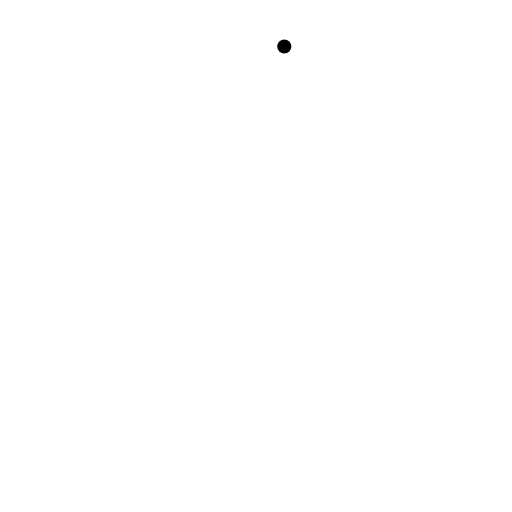
t = 0.00 s
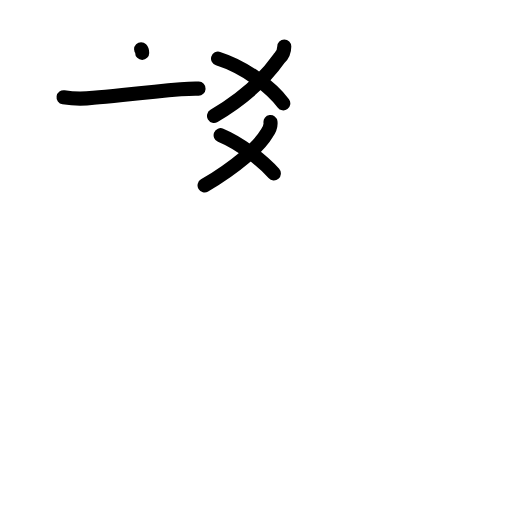
t = 5.08 s
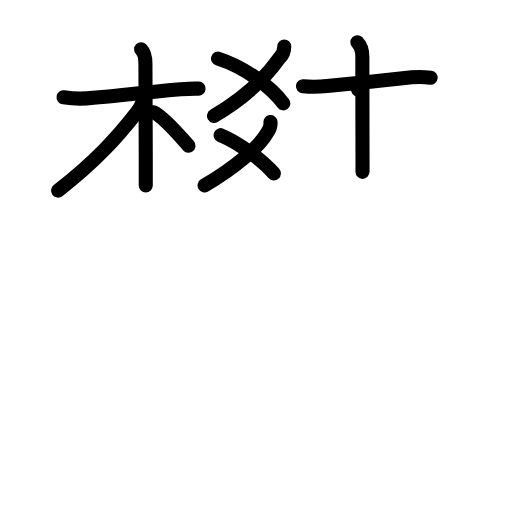
t = 10.13 s
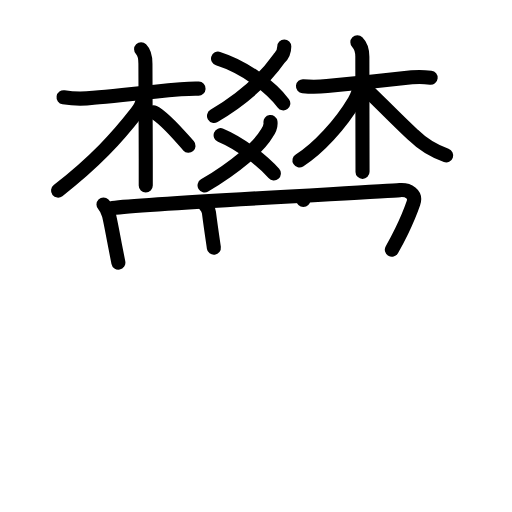
t = 15.00 s
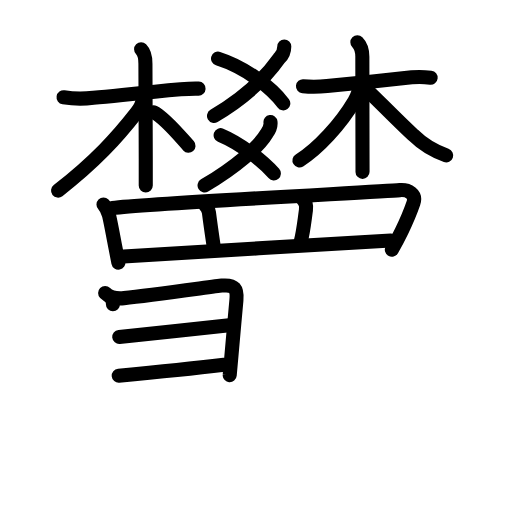
t = 20.13 s
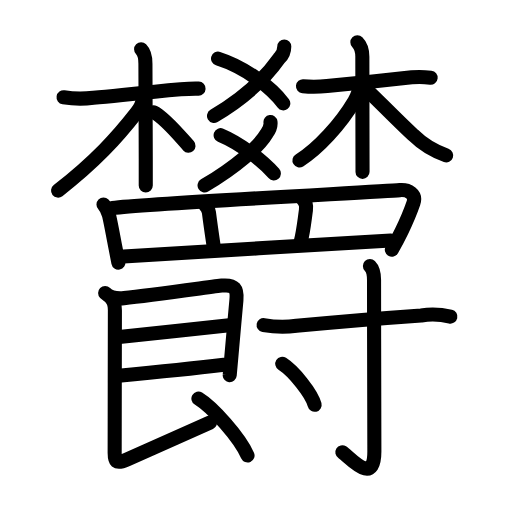
t = 25.00 s

The animated SVG that drew these frames (rendered in a browser with its animation timeline set to each time). Animation: 80 SMIL elements (animate=80); one cycle of 25.00 s.

<?xml version="1.0" encoding="UTF-8"?>
<!--
AniKanjiVG is licensed by CC-BY-SA Paul C. Sommerhoff (https://bitbucket.org/sommerhoff/anikanjivg).
AniKanjiVG uses KanjiVG which is licensed by CC-BY-SA Ulrich Apel (http://kanjivg.tagaini.net).
See also http://creativecommons.org/licenses/by-sa/3.0/
-->
<svg xmlns:kvg='http://kanjivg.tagaini.net' xmlns='http://www.w3.org/2000/svg' width='109' height='109' viewBox='0 0 109 109' style='fill:none;stroke:#000000;stroke-width:3;stroke-linecap:round;stroke-linejoin:round;' id="kvg:kanji_06b1d"><g id="kvg:06b1d" kvg:element="欝"><g id="kvg:06b1d-g1" kvg:position="top"><g id="kvg:06b1d-g2" kvg:element="爻"><g id="kvg:06b1d-g3" kvg:element="乂" kvg:position="top"><g id="kvg:06b1d-g4" kvg:element="丿"><path id="kvg:06b1d-s1" kvg:type="㇒" d="M60.52,9.89c0,0.91-0.33,1.84-1.07,2.52c-2.4,3.42-6.51,7.89-13.89,12.26"><animate attributeName="d" begin="0.0s" dur="0.5s" from="M60.52,9.89C60.52,9.89,60.52,9.89,60.52,9.89" to="M60.52,9.89c0,0.91-0.33,1.84-1.07,2.52" />
<animate attributeName="d" begin="0.5s" dur="0.5s" from="M60.52,9.89c0,0.91-0.33,1.84-1.07,2.52c0,0,0,0,0,0,0" to="M60.52,9.89c0,0.91-0.33,1.84-1.07,2.52c-2.4,3.42-6.51,7.89-13.89,12.26" />
</path>
</g>
<path id="kvg:06b1d-s2" kvg:type="㇏" d="M46.42,12.48C52,14.25,57.75,18.5,60.31,22"><animate attributeName="d" begin="1.0s" dur="1.0s" from="M46.42,12.48C46.42,12.48,46.42,12.48,46.42,12.48" to="M46.42,12.48C52,14.25,57.75,18.5,60.31,22" />
<animate attributeName="d" begin="0s" dur="1.0s" from="M-100,-100" to="M-100,-100" />
</path>
</g>
<g id="kvg:06b1d-g5" kvg:element="乂" kvg:position="bottom"><g id="kvg:06b1d-g6" kvg:element="丿"><path id="kvg:06b1d-s3" kvg:type="㇒" d="M57.58,25.97c0.11,0.82-0.33,1.82-0.82,2.48c-1.7,2.86-6.48,7.02-13.21,11.02"><animate attributeName="d" begin="2.0s" dur="0.5s" from="M57.58,25.97C57.58,25.97,57.58,25.97,57.58,25.97" to="M57.58,25.97c0.11,0.82-0.33,1.82-0.82,2.48" />
<animate attributeName="d" begin="2.5s" dur="0.5s" from="M57.58,25.97c0.11,0.82-0.33,1.82-0.82,2.48c0,0,0,0,0,0,0" to="M57.58,25.97c0.11,0.82-0.33,1.82-0.82,2.48c-1.7,2.86-6.48,7.02-13.21,11.02" />
<animate attributeName="d" begin="0s" dur="2.0s" from="M-100,-100" to="M-100,-100" />
</path>
</g>
<path id="kvg:06b1d-s4" kvg:type="㇏" d="M46.97,28.78c4.12,1.71,9.03,5.5,11.33,8.14"><animate attributeName="d" begin="3.0s" dur="1.0s" from="M46.97,28.78C46.97,28.78,46.97,28.78,46.97,28.78" to="M46.97,28.78c4.12,1.71,9.03,5.5,11.33,8.14" />
<animate attributeName="d" begin="0s" dur="3.0s" from="M-100,-100" to="M-100,-100" />
</path>
</g>
</g>
<g id="kvg:06b1d-g7" kvg:element="木" kvg:radical="general"><path id="kvg:06b1d-s5" kvg:type="㇐" d="M13.53,20.72c2.13,0.34,4.24,0.37,6.35,0.1c6.22-0.6,11.21-1.15,18.58-1.8c1.27-0.11,2.53-0.2,3.81-0.15"><animate attributeName="d" begin="4.0s" dur="0.3333333333333333s" from="M13.53,20.72C13.53,20.72,13.53,20.72,13.53,20.72" to="M13.53,20.72c2.13,0.34,4.24,0.37,6.35,0.1" />
<animate attributeName="d" begin="4.333333333333333s" dur="0.3333333333333333s" from="M13.53,20.72c2.13,0.34,4.24,0.37,6.35,0.1c0,0,0,0,0,0,0" to="M13.53,20.72c2.13,0.34,4.24,0.37,6.35,0.1c6.22-0.6,11.21-1.15,18.58-1.8" />
<animate attributeName="d" begin="4.666666666666667s" dur="0.3333333333333333s" from="M13.53,20.72c2.13,0.34,4.24,0.37,6.35,0.1c6.22-0.6,11.21-1.15,18.58-1.8c0,0,0,0,0,0,0" to="M13.53,20.72c2.13,0.34,4.24,0.37,6.35,0.1c6.22-0.6,11.21-1.15,18.58-1.8c1.27-0.11,2.53-0.2,3.81-0.15" />
<animate attributeName="d" begin="0s" dur="4.0s" from="M-100,-100" to="M-100,-100" />
</path>
<path id="kvg:06b1d-s6" kvg:type="㇑" d="M30.04,10.5c0.73,0.73,0.92,1.65,0.92,3.05c0,0.46,0.05,12.99,0.07,20.37c0,1.33,0,4.9,0,5.58"><animate attributeName="d" begin="5.0s" dur="0.3333333333333333s" from="M30.04,10.5C30.04,10.5,30.04,10.5,30.04,10.5" to="M30.04,10.5c0.73,0.73,0.92,1.65,0.92,3.05" />
<animate attributeName="d" begin="5.333333333333333s" dur="0.3333333333333333s" from="M30.04,10.5c0.73,0.73,0.92,1.65,0.92,3.05c0,0,0,0,0,0,0" to="M30.04,10.5c0.73,0.73,0.92,1.65,0.92,3.05c0,0.46,0.05,12.99,0.07,20.37" />
<animate attributeName="d" begin="5.666666666666667s" dur="0.3333333333333333s" from="M30.04,10.5c0.73,0.73,0.92,1.65,0.92,3.05c0,0.46,0.05,12.99,0.07,20.37c0,0,0,0,0,0,0" to="M30.04,10.5c0.73,0.73,0.92,1.65,0.92,3.05c0,0.46,0.05,12.99,0.07,20.37c0,1.33,0,4.9,0,5.58" />
<animate attributeName="d" begin="0s" dur="5.0s" from="M-100,-100" to="M-100,-100" />
</path>
<path id="kvg:06b1d-s7" kvg:type="㇒" d="M30.44,21.03c-0.12,1.05-0.7,2.1-1.33,2.9c-4.2,5.39-8.84,10.49-16.75,16.65"><animate attributeName="d" begin="6.0s" dur="0.5s" from="M30.44,21.03C30.44,21.03,30.44,21.03,30.44,21.03" to="M30.44,21.03c-0.12,1.05-0.7,2.1-1.33,2.9" />
<animate attributeName="d" begin="6.5s" dur="0.5s" from="M30.44,21.03c-0.12,1.05-0.7,2.1-1.33,2.9c0,0,0,0,0,0,0" to="M30.44,21.03c-0.12,1.05-0.7,2.1-1.33,2.9c-4.2,5.39-8.84,10.49-16.75,16.65" />
<animate attributeName="d" begin="0s" dur="6.0s" from="M-100,-100" to="M-100,-100" />
</path>
<path id="kvg:06b1d-s8" kvg:type="㇏" d="M32.72,23.9c2.3,1.12,5.47,4.96,7.41,7.14"><animate attributeName="d" begin="7.0s" dur="1.0s" from="M32.72,23.9C32.72,23.9,32.72,23.9,32.72,23.9" to="M32.72,23.9c2.3,1.12,5.47,4.96,7.41,7.14" />
<animate attributeName="d" begin="0s" dur="7.0s" from="M-100,-100" to="M-100,-100" />
</path>
</g>
<g id="kvg:06b1d-g8" kvg:element="木" kvg:radical="general"><path id="kvg:06b1d-s9" kvg:type="㇐" d="M64.5,18.35c1.71,0.16,3.42,0.14,5.12-0.05c4.91-0.46,12.99-1.29,18.05-1.83c1.58-0.17,3.07-0.05,4.01,0.06"><animate attributeName="d" begin="8.0s" dur="0.3333333333333333s" from="M64.5,18.35C64.5,18.35,64.5,18.35,64.5,18.35" to="M64.5,18.35c1.71,0.16,3.42,0.14,5.12-0.05" />
<animate attributeName="d" begin="8.333333333333334s" dur="0.3333333333333333s" from="M64.5,18.35c1.71,0.16,3.42,0.14,5.12-0.05c0,0,0,0,0,0,0" to="M64.5,18.35c1.71,0.16,3.42,0.14,5.12-0.05c4.91-0.46,12.99-1.29,18.05-1.83" />
<animate attributeName="d" begin="8.666666666666666s" dur="0.3333333333333333s" from="M64.5,18.35c1.71,0.16,3.42,0.14,5.12-0.05c4.91-0.46,12.99-1.29,18.05-1.83c0,0,0,0,0,0,0" to="M64.5,18.35c1.71,0.16,3.42,0.14,5.12-0.05c4.91-0.46,12.99-1.29,18.05-1.83c1.58-0.17,3.07-0.05,4.01,0.06" />
<animate attributeName="d" begin="0s" dur="8.0s" from="M-100,-100" to="M-100,-100" />
</path>
<path id="kvg:06b1d-s10" kvg:type="㇑" d="M76.08,9c0.8,0.8,1.06,1.94,1.06,3.1c0,3.88,0.02,13.4,0.03,19.66c0,2.46,0.01,3.91,0.01,4.83"><animate attributeName="d" begin="9.0s" dur="0.3333333333333333s" from="M76.08,9C76.08,9,76.08,9,76.08,9" to="M76.08,9c0.8,0.8,1.06,1.94,1.06,3.1" />
<animate attributeName="d" begin="9.333333333333334s" dur="0.3333333333333333s" from="M76.08,9c0.8,0.8,1.06,1.94,1.06,3.1c0,0,0,0,0,0,0" to="M76.08,9c0.8,0.8,1.06,1.94,1.06,3.1c0,3.88,0.02,13.4,0.03,19.66" />
<animate attributeName="d" begin="9.666666666666666s" dur="0.3333333333333333s" from="M76.08,9c0.8,0.8,1.06,1.94,1.06,3.1c0,3.88,0.02,13.4,0.03,19.66c0,0,0,0,0,0,0" to="M76.08,9c0.8,0.8,1.06,1.94,1.06,3.1c0,3.88,0.02,13.4,0.03,19.66c0,2.46,0.01,3.91,0.01,4.83" />
<animate attributeName="d" begin="0s" dur="9.0s" from="M-100,-100" to="M-100,-100" />
</path>
<path id="kvg:06b1d-s11" kvg:type="㇒" d="M76.5,18.28c0,1.22-0.43,2.17-1.05,3.22c-2.88,4.89-7.76,10.22-11.7,12.65"><animate attributeName="d" begin="10.0s" dur="0.5s" from="M76.5,18.28C76.5,18.28,76.5,18.28,76.5,18.28" to="M76.5,18.28c0,1.22-0.43,2.17-1.05,3.22" />
<animate attributeName="d" begin="10.5s" dur="0.5s" from="M76.5,18.28c0,1.22-0.43,2.17-1.05,3.22c0,0,0,0,0,0,0" to="M76.5,18.28c0,1.22-0.43,2.17-1.05,3.22c-2.88,4.89-7.76,10.22-11.7,12.65" />
<animate attributeName="d" begin="0s" dur="10.0s" from="M-100,-100" to="M-100,-100" />
</path>
<path id="kvg:06b1d-s12" kvg:type="㇏" d="M78.21,19.25c1.66,1.47,5.85,5.86,9.78,9.51c1.97,1.94,4.31,3.38,7,4.33"><animate attributeName="d" begin="11.0s" dur="0.5s" from="M78.21,19.25C78.21,19.25,78.21,19.25,78.21,19.25" to="M78.21,19.25c1.66,1.47,5.85,5.86,9.78,9.51" />
<animate attributeName="d" begin="11.5s" dur="0.5s" from="M78.21,19.25c1.66,1.47,5.85,5.86,9.78,9.51c0,0,0,0,0,0,0" to="M78.21,19.25c1.66,1.47,5.85,5.86,9.78,9.51c1.97,1.94,4.31,3.38,7,4.33" />
<animate attributeName="d" begin="0s" dur="11.0s" from="M-100,-100" to="M-100,-100" />
</path>
</g>
</g>
<g id="kvg:06b1d-g9" kvg:position="bottom"><g id="kvg:06b1d-g10" kvg:element="罒" kvg:variant="true" kvg:original="网" kvg:position="top"><path id="kvg:06b1d-s13" kvg:type="㇑" d="M22.03,43.52c0.63,0.63,0.93,1.49,1.14,2.19c0.27,0.91,0.83,3.99,1.39,6.94c0.22,1.15,0.44,2.27,0.64,3.25"><animate attributeName="d" begin="12.0s" dur="0.3333333333333333s" from="M22.03,43.52C22.03,43.52,22.03,43.52,22.03,43.52" to="M22.03,43.52c0.63,0.63,0.93,1.49,1.14,2.19" />
<animate attributeName="d" begin="12.333333333333334s" dur="0.3333333333333333s" from="M22.03,43.52c0.63,0.63,0.93,1.49,1.14,2.19c0,0,0,0,0,0,0" to="M22.03,43.52c0.63,0.63,0.93,1.49,1.14,2.19c0.27,0.91,0.83,3.99,1.39,6.94" />
<animate attributeName="d" begin="12.666666666666666s" dur="0.3333333333333333s" from="M22.03,43.52c0.63,0.63,0.93,1.49,1.14,2.19c0.27,0.91,0.83,3.99,1.39,6.94c0,0,0,0,0,0,0" to="M22.03,43.52c0.63,0.63,0.93,1.49,1.14,2.19c0.27,0.91,0.83,3.99,1.39,6.94c0.22,1.15,0.44,2.27,0.64,3.25" />
<animate attributeName="d" begin="0s" dur="12.0s" from="M-100,-100" to="M-100,-100" />
</path>
<path id="kvg:06b1d-s14" kvg:type="㇕a" d="M23.96,44.29c7.71-0.99,57.06-3.46,61.16-3.81c1.81-0.15,3.54,0.85,2.9,2.74c-0.59,1.72-1.45,3.8-2.51,5.98c-0.63,1.3-1.33,2.63-2.09,3.95"><animate attributeName="d" begin="13.0s" dur="0.25s" from="M23.96,44.29C23.96,44.29,23.96,44.29,23.96,44.29" to="M23.96,44.29c7.71-0.99,57.06-3.46,61.16-3.81" />
<animate attributeName="d" begin="13.25s" dur="0.25s" from="M23.96,44.29c7.71-0.99,57.06-3.46,61.16-3.81c0,0,0,0,0,0,0" to="M23.96,44.29c7.71-0.99,57.06-3.46,61.16-3.81c1.81-0.15,3.54,0.85,2.9,2.74" />
<animate attributeName="d" begin="13.5s" dur="0.25s" from="M23.96,44.29c7.71-0.99,57.06-3.46,61.16-3.81c1.81-0.15,3.54,0.85,2.9,2.74c0,0,0,0,0,0,0" to="M23.96,44.29c7.71-0.99,57.06-3.46,61.16-3.81c1.81-0.15,3.54,0.85,2.9,2.74c-0.59,1.72-1.45,3.8-2.51,5.98" />
<animate attributeName="d" begin="13.75s" dur="0.25s" from="M23.96,44.29c7.71-0.99,57.06-3.46,61.16-3.81c1.81-0.15,3.54,0.85,2.9,2.74c-0.59,1.72-1.45,3.8-2.51,5.98c0,0,0,0,0,0,0" to="M23.96,44.29c7.71-0.99,57.06-3.46,61.16-3.81c1.81-0.15,3.54,0.85,2.9,2.74c-0.59,1.72-1.45,3.8-2.51,5.98c-0.63,1.3-1.33,2.63-2.09,3.95" />
<animate attributeName="d" begin="0s" dur="13.0s" from="M-100,-100" to="M-100,-100" />
</path>
<path id="kvg:06b1d-s15" kvg:type="㇑a" d="M43.65,43.62c0.46,0.46,0.74,0.96,0.83,1.63c0.47,3.69,0.86,6.11,1.05,7.49"><animate attributeName="d" begin="14.0s" dur="0.5s" from="M43.65,43.62C43.65,43.62,43.65,43.62,43.65,43.62" to="M43.65,43.62c0.46,0.46,0.74,0.96,0.83,1.63" />
<animate attributeName="d" begin="14.5s" dur="0.5s" from="M43.65,43.62c0.46,0.46,0.74,0.96,0.83,1.63c0,0,0,0,0,0,0" to="M43.65,43.62c0.46,0.46,0.74,0.96,0.83,1.63c0.47,3.69,0.86,6.11,1.05,7.49" />
<animate attributeName="d" begin="0s" dur="14.0s" from="M-100,-100" to="M-100,-100" />
</path>
<path id="kvg:06b1d-s16" kvg:type="㇑a" d="M64.58,42.56c0.59,0.59,0.65,1.46,0.55,2.18c-0.41,2.97-0.57,4.71-1.13,6.8"><animate attributeName="d" begin="15.0s" dur="0.5s" from="M64.58,42.56C64.58,42.56,64.58,42.56,64.58,42.56" to="M64.58,42.56c0.59,0.59,0.65,1.46,0.55,2.18" />
<animate attributeName="d" begin="15.5s" dur="0.5s" from="M64.58,42.56c0.59,0.59,0.65,1.46,0.55,2.18c0,0,0,0,0,0,0" to="M64.58,42.56c0.59,0.59,0.65,1.46,0.55,2.18c-0.41,2.97-0.57,4.71-1.13,6.8" />
<animate attributeName="d" begin="0s" dur="15.0s" from="M-100,-100" to="M-100,-100" />
</path>
<path id="kvg:06b1d-s17" kvg:type="㇐a" d="M26.29,54.6c4.81-0.4,49.48-2.9,56.93-3.4"><animate attributeName="d" begin="16.0s" dur="1.0s" from="M26.29,54.6C26.29,54.6,26.29,54.6,26.29,54.6" to="M26.29,54.6c4.81-0.4,49.48-2.9,56.93-3.4" />
<animate attributeName="d" begin="0s" dur="16.0s" from="M-100,-100" to="M-100,-100" />
</path>
</g>
<g id="kvg:06b1d-g11" kvg:position="bottom"><g id="kvg:06b1d-g12" kvg:element="艮" kvg:variant="true" kvg:position="left"><path id="kvg:06b1d-s18" kvg:type="㇕" d="M22.38,62.38c1,1,2.39,1.25,4.01,1.09c6.01-0.59,19.57-2.56,20.82-2.67c2.81-0.25,3.33,0.75,3.12,3.08c-0.33,3.6-0.72,8.04-1.01,11.32c-0.25,2.83-0.42,4.8-0.42,4.65"><animate attributeName="d" begin="17.0s" dur="0.2s" from="M22.38,62.38C22.38,62.38,22.38,62.38,22.38,62.38" to="M22.38,62.38c1,1,2.39,1.25,4.01,1.09" />
<animate attributeName="d" begin="17.2s" dur="0.2s" from="M22.38,62.38c1,1,2.39,1.25,4.01,1.09c0,0,0,0,0,0,0" to="M22.38,62.38c1,1,2.39,1.25,4.01,1.09c6.01-0.59,19.57-2.56,20.82-2.67" />
<animate attributeName="d" begin="17.4s" dur="0.2s" from="M22.38,62.38c1,1,2.39,1.25,4.01,1.09c6.01-0.59,19.57-2.56,20.82-2.67c0,0,0,0,0,0,0" to="M22.38,62.38c1,1,2.39,1.25,4.01,1.09c6.01-0.59,19.57-2.56,20.82-2.67c2.81-0.25,3.33,0.75,3.12,3.08" />
<animate attributeName="d" begin="17.6s" dur="0.2s" from="M22.38,62.38c1,1,2.39,1.25,4.01,1.09c6.01-0.59,19.57-2.56,20.82-2.67c2.81-0.25,3.33,0.75,3.12,3.08c0,0,0,0,0,0,0" to="M22.38,62.38c1,1,2.39,1.25,4.01,1.09c6.01-0.59,19.57-2.56,20.82-2.67c2.81-0.25,3.33,0.75,3.12,3.08c-0.33,3.6-0.72,8.04-1.01,11.32" />
<animate attributeName="d" begin="17.8s" dur="0.2s" from="M22.38,62.38c1,1,2.39,1.25,4.01,1.09c6.01-0.59,19.57-2.56,20.82-2.67c2.81-0.25,3.33,0.75,3.12,3.08c-0.33,3.6-0.72,8.04-1.01,11.32c0,0,0,0,0,0,0" to="M22.38,62.38c1,1,2.39,1.25,4.01,1.09c6.01-0.59,19.57-2.56,20.82-2.67c2.81-0.25,3.33,0.75,3.12,3.08c-0.33,3.6-0.72,8.04-1.01,11.32c-0.25,2.83-0.42,4.8-0.42,4.65" />
<animate attributeName="d" begin="0s" dur="17.0s" from="M-100,-100" to="M-100,-100" />
</path>
<path id="kvg:06b1d-s19" kvg:type="㇐" d="M25.38,71.72c5.94-0.66,17.69-1.81,23.42-2.46"><animate attributeName="d" begin="18.0s" dur="1.0s" from="M25.38,71.72C25.38,71.72,25.38,71.72,25.38,71.72" to="M25.38,71.72c5.94-0.66,17.69-1.81,23.42-2.46" />
<animate attributeName="d" begin="0s" dur="18.0s" from="M-100,-100" to="M-100,-100" />
</path>
<path id="kvg:06b1d-s20" kvg:type="㇐" d="M25.27,79.98c6.55-0.6,15.86-1.52,22.38-2.31"><animate attributeName="d" begin="19.0s" dur="1.0s" from="M25.27,79.98C25.27,79.98,25.27,79.98,25.27,79.98" to="M25.27,79.98c6.55-0.6,15.86-1.52,22.38-2.31" />
<animate attributeName="d" begin="0s" dur="19.0s" from="M-100,-100" to="M-100,-100" />
</path>
<path id="kvg:06b1d-s21" kvg:type="㇙" d="M23.62,63.47c0.72,0.72,0.84,1.73,0.84,2.58c0,0.74-0.05,26.67-0.05,30.38c0,1.62,0.12,2.52,2.63,1.39c4.13-1.86,12.24-5.45,17.69-7.88"><animate attributeName="d" begin="20.0s" dur="0.25s" from="M23.62,63.47C23.62,63.47,23.62,63.47,23.62,63.47" to="M23.62,63.47c0.72,0.72,0.84,1.73,0.84,2.58" />
<animate attributeName="d" begin="20.25s" dur="0.25s" from="M23.62,63.47c0.72,0.72,0.84,1.73,0.84,2.58c0,0,0,0,0,0,0" to="M23.62,63.47c0.72,0.72,0.84,1.73,0.84,2.58c0,0.74-0.05,26.67-0.05,30.38" />
<animate attributeName="d" begin="20.5s" dur="0.25s" from="M23.62,63.47c0.72,0.72,0.84,1.73,0.84,2.58c0,0.74-0.05,26.67-0.05,30.38c0,0,0,0,0,0,0" to="M23.62,63.47c0.72,0.72,0.84,1.73,0.84,2.58c0,0.74-0.05,26.67-0.05,30.38c0,1.62,0.12,2.52,2.63,1.39" />
<animate attributeName="d" begin="20.75s" dur="0.25s" from="M23.62,63.47c0.72,0.72,0.84,1.73,0.84,2.58c0,0.74-0.05,26.67-0.05,30.38c0,1.62,0.12,2.52,2.63,1.39c0,0,0,0,0,0,0" to="M23.62,63.47c0.72,0.72,0.84,1.73,0.84,2.58c0,0.74-0.05,26.67-0.05,30.38c0,1.62,0.12,2.52,2.63,1.39c4.13-1.86,12.24-5.45,17.69-7.88" />
<animate attributeName="d" begin="0s" dur="20.0s" from="M-100,-100" to="M-100,-100" />
</path>
<path id="kvg:06b1d-s22" kvg:type="㇔" d="M42.24,84.85c3.01,1.84,8.74,8.24,10.46,12.12"><animate attributeName="d" begin="21.0s" dur="1.0s" from="M42.24,84.85C42.24,84.85,42.24,84.85,42.24,84.85" to="M42.24,84.85c3.01,1.84,8.74,8.24,10.46,12.12" />
<animate attributeName="d" begin="0s" dur="21.0s" from="M-100,-100" to="M-100,-100" />
</path>
</g>
<g id="kvg:06b1d-g13" kvg:element="寸" kvg:position="right"><path id="kvg:06b1d-s23" kvg:type="㇐" d="M56.12,69.21c2.34,0.42,4.67,0.47,7,0.16c8.61-0.86,19.27-1.71,26.56-2.22c2.08-0.32,4.14-0.23,6.2,0.25"><animate attributeName="d" begin="22.0s" dur="0.3333333333333333s" from="M56.12,69.21C56.12,69.21,56.12,69.21,56.12,69.21" to="M56.12,69.21c2.34,0.42,4.67,0.47,7,0.16" />
<animate attributeName="d" begin="22.333333333333332s" dur="0.3333333333333333s" from="M56.12,69.21c2.34,0.42,4.67,0.47,7,0.16c0,0,0,0,0,0,0" to="M56.12,69.21c2.34,0.42,4.67,0.47,7,0.16c8.61-0.86,19.27-1.71,26.56-2.22" />
<animate attributeName="d" begin="22.666666666666668s" dur="0.3333333333333333s" from="M56.12,69.21c2.34,0.42,4.67,0.47,7,0.16c8.61-0.86,19.27-1.71,26.56-2.22c0,0,0,0,0,0,0" to="M56.12,69.21c2.34,0.42,4.67,0.47,7,0.16c8.61-0.86,19.27-1.71,26.56-2.22c2.08-0.32,4.14-0.23,6.2,0.25" />
<animate attributeName="d" begin="0s" dur="22.0s" from="M-100,-100" to="M-100,-100" />
</path>
<path id="kvg:06b1d-s24" kvg:type="㇚" d="M78.75,56.64c0.6,0.6,0.88,1.61,0.88,2.98c0,12.84,0.07,31.36,0.07,36.5c0,7.58-5.28,1.12-6.82,0.16"><animate attributeName="d" begin="23.0s" dur="0.3333333333333333s" from="M78.75,56.64C78.75,56.64,78.75,56.64,78.75,56.64" to="M78.75,56.64c0.6,0.6,0.88,1.61,0.88,2.98" />
<animate attributeName="d" begin="23.333333333333332s" dur="0.3333333333333333s" from="M78.75,56.64c0.6,0.6,0.88,1.61,0.88,2.98c0,0,0,0,0,0,0" to="M78.75,56.64c0.6,0.6,0.88,1.61,0.88,2.98c0,12.84,0.07,31.36,0.07,36.5" />
<animate attributeName="d" begin="23.666666666666668s" dur="0.3333333333333333s" from="M78.75,56.64c0.6,0.6,0.88,1.61,0.88,2.98c0,12.84,0.07,31.36,0.07,36.5c0,0,0,0,0,0,0" to="M78.75,56.64c0.6,0.6,0.88,1.61,0.88,2.98c0,12.84,0.07,31.36,0.07,36.5c0,7.58-5.28,1.12-6.82,0.16" />
<animate attributeName="d" begin="0s" dur="23.0s" from="M-100,-100" to="M-100,-100" />
</path>
<path id="kvg:06b1d-s25" kvg:type="㇔" d="M60.09,77.45c2.43,1.54,6.28,6.33,6.89,8.73"><animate attributeName="d" begin="24.0s" dur="1.0s" from="M60.09,77.45C60.09,77.45,60.09,77.45,60.09,77.45" to="M60.09,77.45c2.43,1.54,6.28,6.33,6.89,8.73" />
<animate attributeName="d" begin="0s" dur="24.0s" from="M-100,-100" to="M-100,-100" />
</path>
</g>
</g>
</g>
</g>
</svg>
